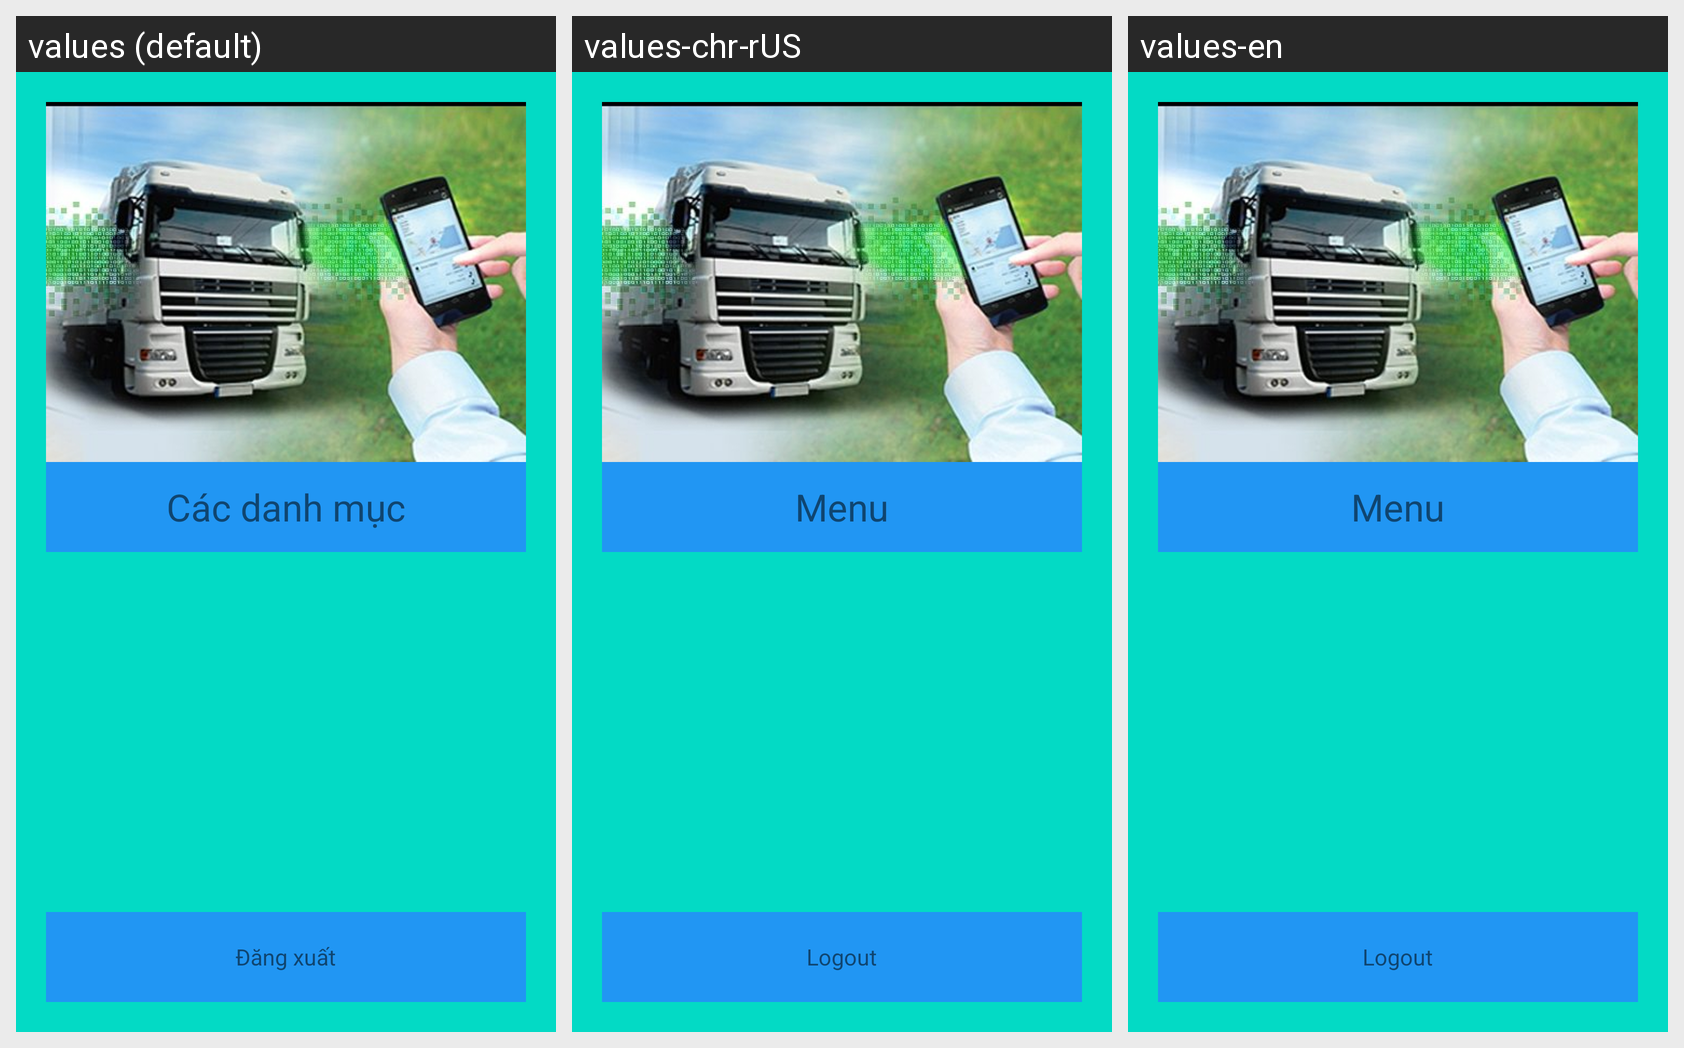

Strings drawn on this Android screen and how each of the app's shown locales translates them:
Android screen res/layout/activity_main_menu.xml rendered under 3 locales, left to right: values (default), values-chr-rUS, values-en. Device: Nexus 5 (rendered at 1080×1920; each locale shown at half size, 540×960, under a caption strip naming it); theme AppTheme.
Strings drawn on this screen, with the default value and each locale's value (text and hints the layout hard-codes, and strings that could not be matched under every locale, appear in the picture but are not listed):

sMenu
  values: Các danh mục
  values-chr-rUS: Menu
  values-en: Menu

sDangxuat
  values: Đăng xuất
  values-chr-rUS: Logout
  values-en: Logout
